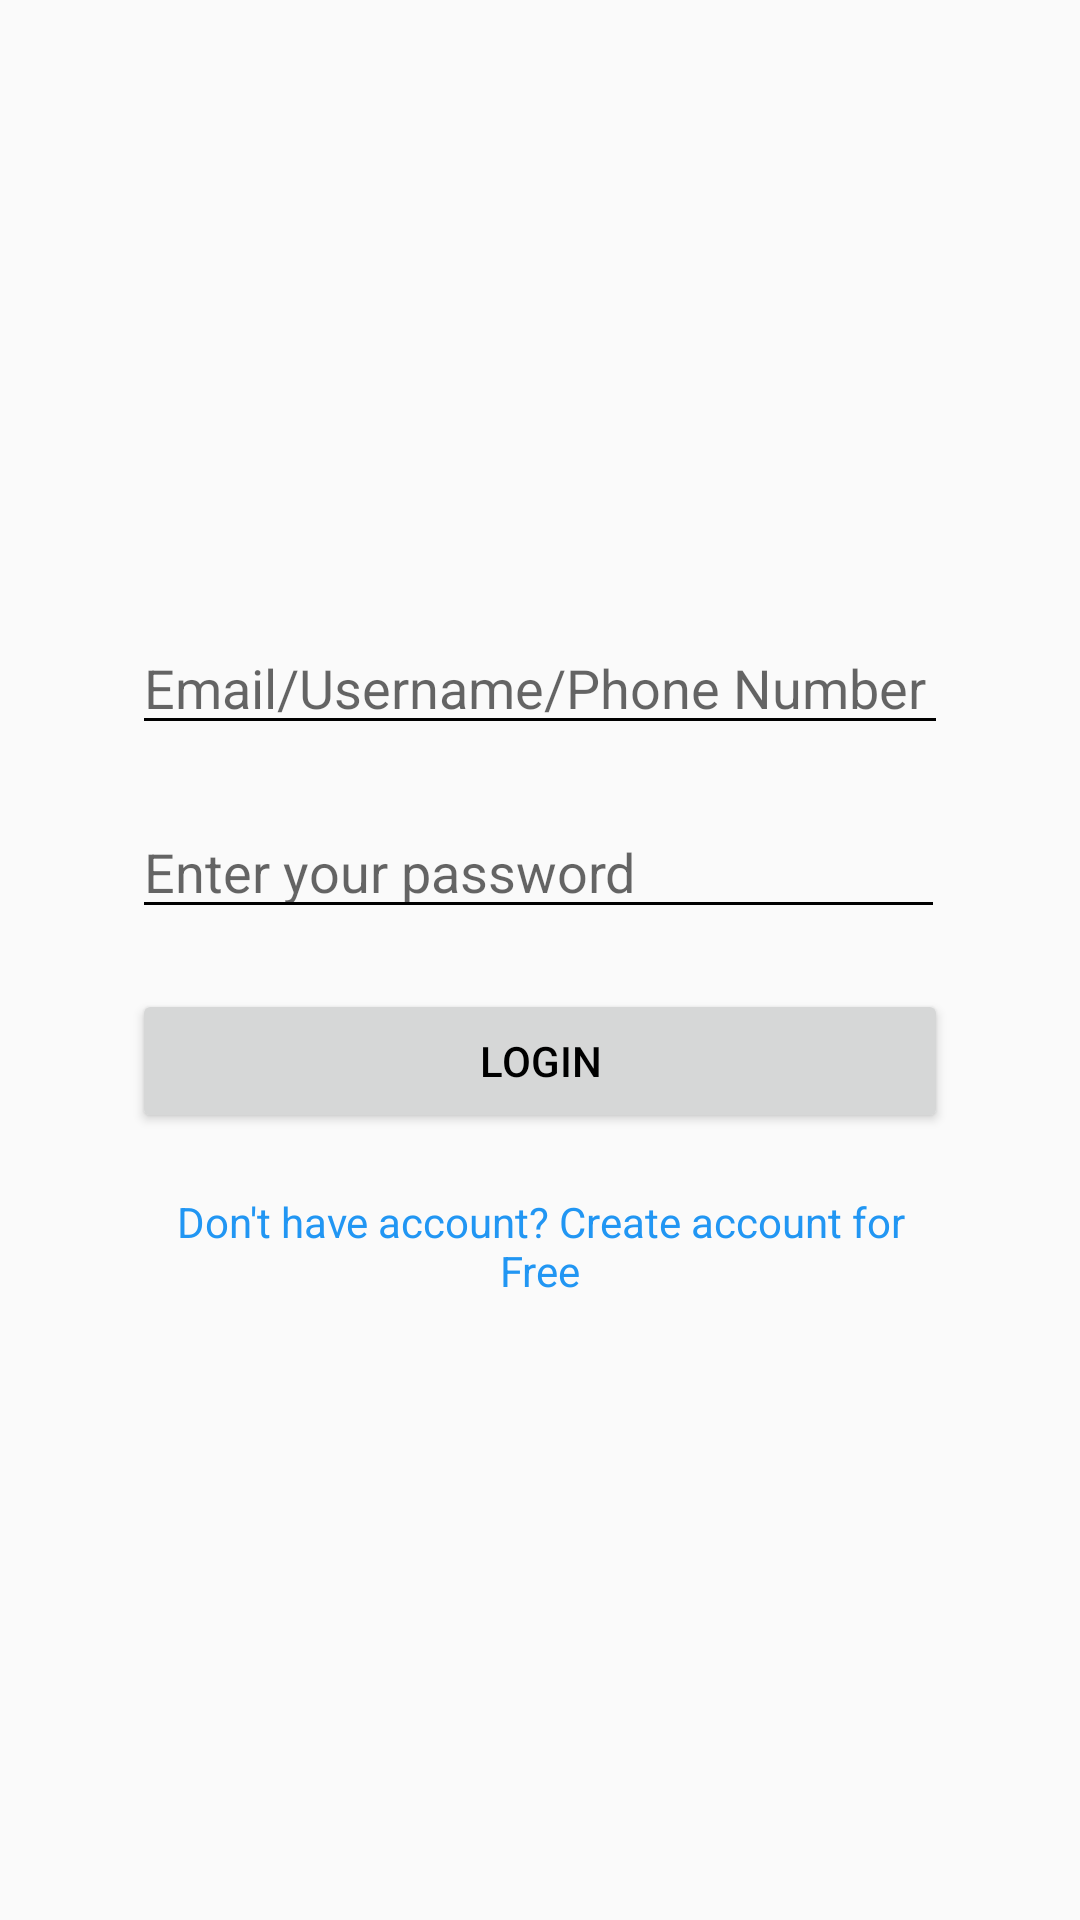

Here is an Android app screen rendered from its layout file. Give the layout XML and the strings, colors and styles it references.
<!-- AndroidManifest.xml: application theme AppTheme -->
<!-- res/layout/activity_login.xml -->
<?xml version="1.0" encoding="utf-8"?>
<RelativeLayout xmlns:android="http://schemas.android.com/apk/res/android"
    xmlns:app="http://schemas.android.com/apk/res-auto"
    xmlns:tools="http://schemas.android.com/tools"
    android:layout_width="match_parent"
    android:layout_height="match_parent"
    tools:context=".user.LoginActivity">

    <LinearLayout
        android:layout_width="wrap_content"
        android:layout_height="wrap_content"
        android:layout_centerInParent="true"
        android:orientation="vertical">

        <EditText
            android:id="@+id/identityField"
            android:layout_width="272dp"
            android:layout_height="wrap_content"
            android:layout_margin="10dp"
            android:autofillHints=""
            android:ems="10"
            android:hint="@string/login_hint"
            android:inputType="textPersonName|phone|textEmailSubject"
            tools:targetApi="o" />

        <EditText
            android:id="@+id/passwordField"
            android:layout_width="271dp"
            android:layout_height="wrap_content"
            android:layout_margin="10dp"
            android:ems="10"
            android:hint="@string/password_hint"
            android:importantForAutofill="no"
            android:inputType="textPassword" />

        <Button
            android:id="@+id/loginButton"
            android:layout_width="match_parent"
            android:layout_height="wrap_content"
            android:layout_margin="10dp"
            android:text="@string/login_button_text" />

        <TextView
            android:id="@+id/redirectText"
            android:layout_width="match_parent"
            android:layout_height="wrap_content"
            android:layout_margin="10dp"
            android:text="@string/direct_to_sign_up"
            android:textAlignment="center"
            android:textColor="#2196F3" />
    </LinearLayout>

</RelativeLayout>
<!-- resources referenced by this layout -->
<resources>
  <string name="direct_to_sign_up">Don\'t have account? Create account for Free</string>
  <string name="login_button_text">Login</string>
  <string name="login_hint">Email/Username/Phone Number</string>
  <string name="password_hint">Enter your password</string>
  <style name="AppTheme" parent="Theme.AppCompat.Light.DarkActionBar">
          
          <item name="colorPrimary">@color/grey</item>
          <item name="colorPrimaryDark">@color/colorPrimaryDark</item>
          <item name="colorAccent">@color/colorAccent</item>
          <item name="android:textColorPrimary">@color/secondaryTextColor</item>
          <item name="android:textColorSecondary">@color/secondaryTextColor</item>
          <item name="toolbarStyle">@style/CustomToolBarStyle</item>
          <item name="drawerArrowStyle">@style/DrawerIconStyle</item>
          <item name="searchViewStyle">@style/SearchViewStyle</item>
          <item name="colorControlNormal">@color/secondaryTextColor</item>
          <item name="android:elevation">10dp</item>
      </style>
  <color name="colorPrimaryDark">#FF5252</color>
  <color name="colorAccent">#FFA726</color>
  <color name="secondaryTextColor">#000000</color>
  <style name="CustomToolBarStyle" parent="@style/Widget.AppCompat.Toolbar">
          <item name="titleTextColor">@color/secondaryTextColor</item>
  
          <item name="android:textStyle">bold</item>
      </style>
  <style name="DrawerIconStyle" parent="Widget.AppCompat.DrawerArrowToggle">
          <item name="color">@color/secondaryTextColor</item>
      </style>
  <style name="SearchViewStyle" parent="Widget.AppCompat.SearchView.ActionBar">
          <item name="editTextColor">#000000</item>
          <item name="android:searchIcon">@drawable/ic_search</item>
          <item name="android:colorControlNormal">@color/secondaryTextColor</item>
      </style>
</resources>
